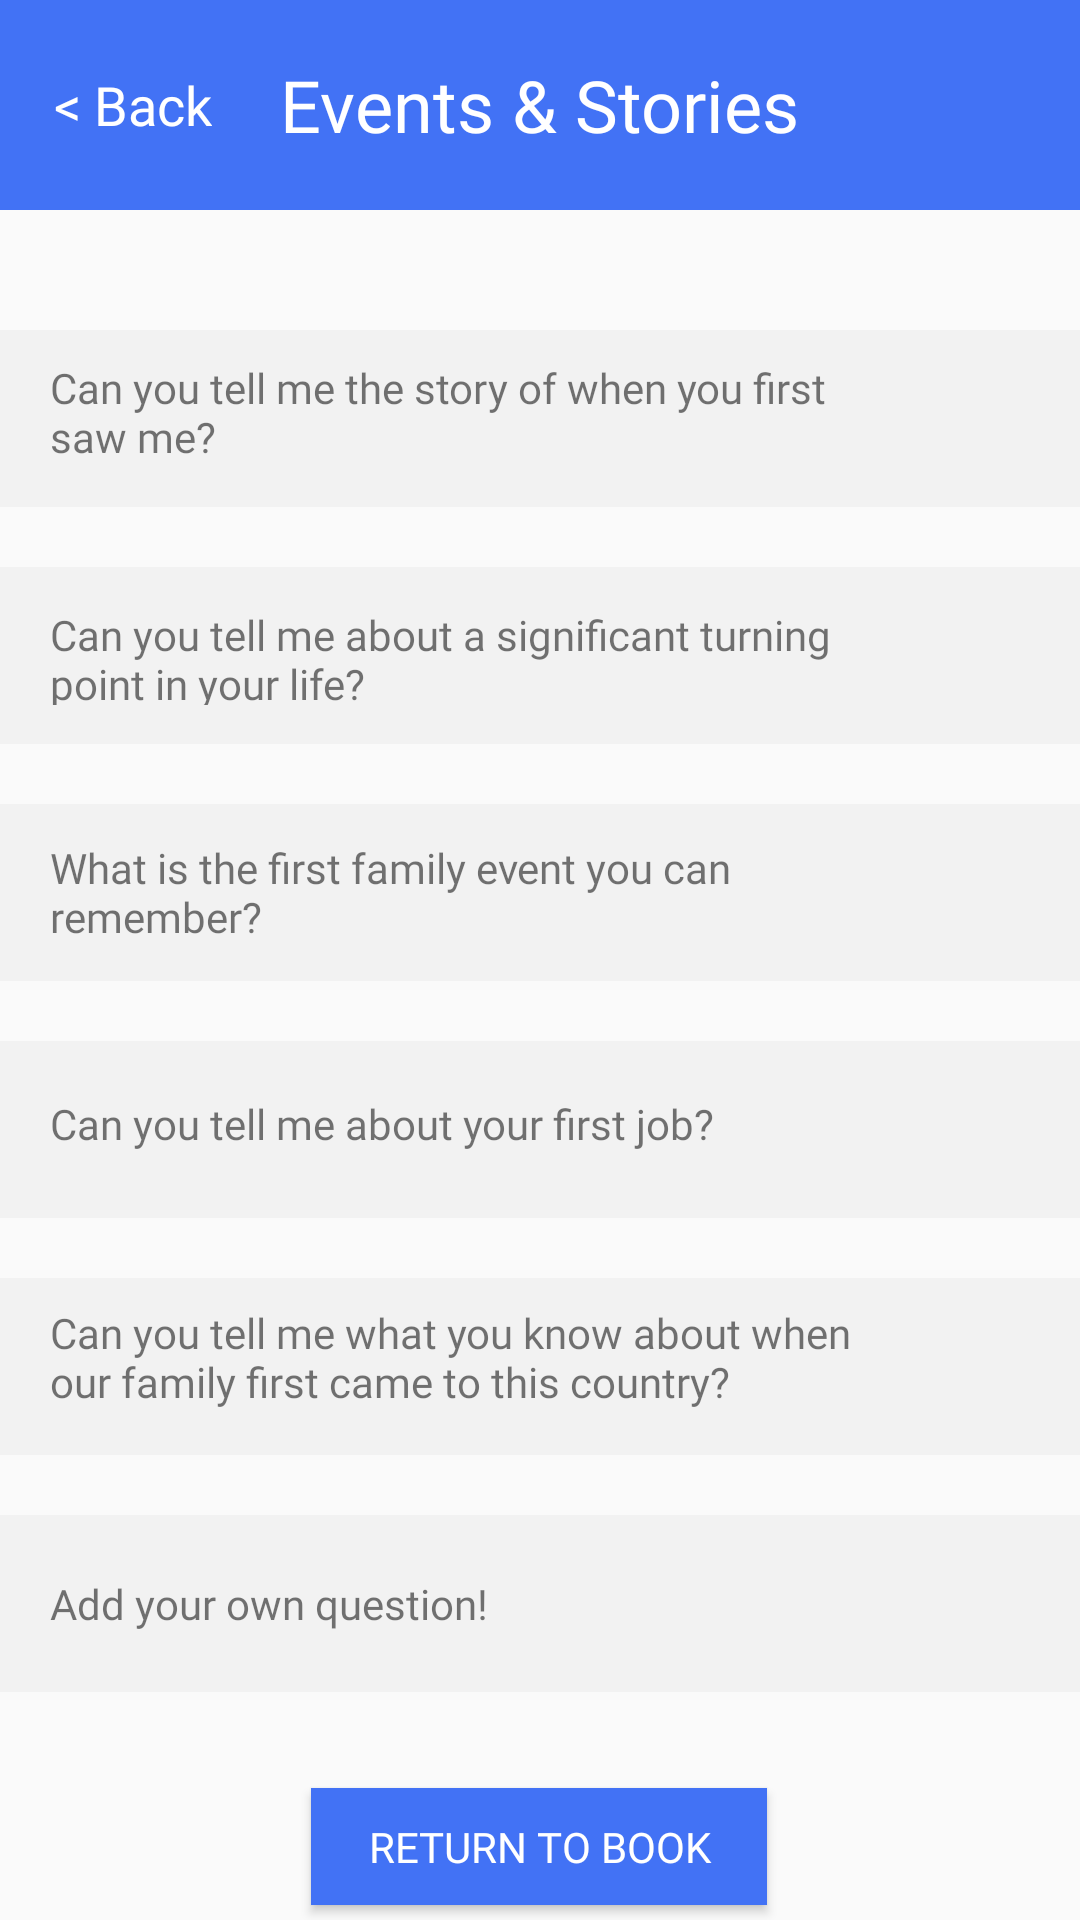

Layout XML and referenced resources for this Android screen:
<!-- AndroidManifest.xml: application theme AppTheme.NoActionBar -->
<!-- res/layout/activity_events.xml -->
<?xml version="1.0" encoding="utf-8"?>
<androidx.constraintlayout.widget.ConstraintLayout xmlns:android="http://schemas.android.com/apk/res/android"
    xmlns:app="http://schemas.android.com/apk/res-auto"
    xmlns:tools="http://schemas.android.com/tools"
    android:layout_width="match_parent"
    android:layout_height="match_parent"
    tools:context=".EventsActivity">

    <Button
        android:id="@+id/get-started3"
        android:layout_width="152dp"
        android:layout_height="39dp"
        android:layout_marginTop="32dp"
        android:background="@color/blue1"
        android:fontFamily="@font/quicksand_bold"
        android:onClick="onReturnToHomeClick"
        android:text="@string/return_to_book"
        android:textColor="@color/white1"
        app:layout_constraintEnd_toEndOf="parent"
        app:layout_constraintHorizontal_bias="0.498"
        app:layout_constraintStart_toStartOf="parent"
        app:layout_constraintTop_toBottomOf="@+id/pref_box_6" />

    <RelativeLayout
        android:id="@+id/header_layout"
        android:layout_width="match_parent"
        android:layout_height="70dp"
        app:layout_constraintEnd_toEndOf="parent"
        app:layout_constraintStart_toStartOf="parent"
        app:layout_constraintTop_toTopOf="parent">

        <View
            android:id="@+id/header2"
            android:layout_width="match_parent"
            android:layout_height="70dp"
            android:layout_alignParentStart="true"
            android:layout_alignParentTop="true"
            android:layout_marginTop="0dp"
            android:background="@color/blue1"
            app:layout_constraintEnd_toEndOf="parent"
            app:layout_constraintStart_toStartOf="parent"
            app:layout_constraintTop_toTopOf="parent" />

        <TextView
            android:id="@+id/createBookTitle"
            android:layout_width="wrap_content"
            android:layout_height="wrap_content"
            android:layout_centerInParent="true"
            android:fontFamily="@font/quicksand_bold"
            android:text="@string/events_stories"
            android:textAlignment="center"
            android:textColor="@color/white1"
            android:textSize="24sp" />

        <TextView
            android:id="@+id/action_back_button"
            android:layout_width="wrap_content"
            android:layout_height="wrap_content"
            android:layout_centerVertical="true"
            android:layout_marginStart="18dp"
            android:clickable="true"
            android:fontFamily="@font/quicksand_bold"
            android:onClick="onBackClick"
            android:text="@string/back"
            android:textColor="@color/white1"
            android:textSize="18sp"
            app:layout_constraintStart_toStartOf="@id/header2" />

    </RelativeLayout>

    <View
        android:id="@+id/pref_box_1"
        android:layout_width="367dp"
        android:layout_height="59dp"
        android:layout_alignParentTop="true"
        android:layout_marginTop="40dp"
        android:background="@color/gray1"
        android:onClick="onQuestionClick"
        app:layout_constraintEnd_toEndOf="parent"
        app:layout_constraintStart_toStartOf="parent"
        app:layout_constraintTop_toBottomOf="@+id/header_layout" />

    <TextView
        android:id="@+id/pref_q_1"
        android:layout_width="285dp"
        android:layout_height="40dp"
        android:layout_marginStart="20dp"
        android:fontFamily="@font/quicksand_bold"
        android:text="@string/events_met_me"
        app:layout_constraintBottom_toBottomOf="@+id/pref_box_1"
        app:layout_constraintStart_toStartOf="@+id/pref_box_1"
        app:layout_constraintTop_toTopOf="@+id/pref_box_1" />

    <ImageView
        android:id="@+id/plus1"
        android:layout_width="wrap_content"
        android:layout_height="wrap_content"
        android:layout_marginEnd="16dp"
        app:layout_constraintBottom_toBottomOf="@+id/pref_box_1"
        app:layout_constraintEnd_toEndOf="@+id/pref_box_1"
        app:layout_constraintTop_toTopOf="@+id/pref_box_1"
        app:srcCompat="@drawable/ic_add_black_24dp" />

    <View
        android:id="@+id/pref_box_2"
        android:layout_width="367dp"
        android:layout_height="59dp"
        android:layout_marginTop="20dp"
        android:background="@color/gray1"
        android:onClick="onQuestionClick"
        app:layout_constraintEnd_toEndOf="parent"
        app:layout_constraintStart_toStartOf="parent"
        app:layout_constraintTop_toBottomOf="@+id/pref_box_1" />

    <TextView
        android:id="@+id/pref_q_2"
        android:layout_width="282dp"
        android:layout_height="33dp"
        android:layout_marginStart="20dp"
        android:fontFamily="@font/quicksand_bold"
        android:text="@string/events_pivotal"
        app:layout_constraintBottom_toBottomOf="@+id/pref_box_2"
        app:layout_constraintStart_toStartOf="@+id/pref_box_2"
        app:layout_constraintTop_toTopOf="@+id/pref_box_2" />

    <ImageView
        android:id="@+id/plus2"
        android:layout_width="wrap_content"
        android:layout_height="wrap_content"
        android:layout_marginEnd="16dp"
        app:layout_constraintBottom_toBottomOf="@+id/pref_box_2"
        app:layout_constraintEnd_toEndOf="@+id/pref_box_2"
        app:layout_constraintTop_toTopOf="@+id/pref_box_2"
        app:srcCompat="@drawable/ic_add_black_24dp" />

    <View
        android:id="@+id/pref_box_3"
        android:layout_width="367dp"
        android:layout_height="59dp"
        android:layout_marginTop="20dp"
        android:background="@color/gray1"
        android:onClick="onQuestionClick"
        app:layout_constraintEnd_toEndOf="parent"
        app:layout_constraintStart_toStartOf="parent"
        app:layout_constraintTop_toBottomOf="@+id/pref_box_2" />

    <TextView
        android:id="@+id/pref_q_3"
        android:layout_width="283dp"
        android:layout_height="36dp"
        android:layout_marginStart="20dp"
        android:text="@string/events_memory"
        app:layout_constraintBottom_toBottomOf="@+id/pref_box_3"
        app:layout_constraintStart_toStartOf="@+id/pref_box_3"
        app:layout_constraintTop_toTopOf="@+id/pref_box_3"
        android:fontFamily="@font/quicksand_bold" />

    <ImageView
        android:id="@+id/plus3"
        android:layout_width="wrap_content"
        android:layout_height="wrap_content"
        android:layout_marginEnd="16dp"
        app:layout_constraintBottom_toBottomOf="@+id/pref_box_3"
        app:layout_constraintEnd_toEndOf="@+id/pref_box_3"
        app:layout_constraintTop_toTopOf="@+id/pref_box_3"
        app:srcCompat="@drawable/ic_add_black_24dp" />

    <View
        android:id="@+id/pref_box_4"
        android:layout_width="367dp"
        android:layout_height="59dp"
        android:layout_marginTop="20dp"
        android:background="@color/gray1"
        android:onClick="onQuestionClick"
        app:layout_constraintEnd_toEndOf="parent"
        app:layout_constraintStart_toStartOf="parent"
        app:layout_constraintTop_toBottomOf="@+id/pref_box_3" />

    <TextView
        android:id="@+id/pref_q_4"
        android:layout_width="288dp"
        android:layout_height="23dp"
        android:layout_marginStart="20dp"
        android:fontFamily="@font/quicksand_bold"
        android:text="@string/event_first_job"
        app:layout_constraintBottom_toBottomOf="@+id/pref_box_4"
        app:layout_constraintStart_toStartOf="@+id/pref_box_4"
        app:layout_constraintTop_toTopOf="@+id/pref_box_4" />

    <ImageView
        android:id="@+id/plus4"
        android:layout_width="wrap_content"
        android:layout_height="wrap_content"
        android:layout_marginEnd="16dp"
        app:layout_constraintBottom_toBottomOf="@+id/pref_box_4"
        app:layout_constraintEnd_toEndOf="@+id/pref_box_4"
        app:layout_constraintTop_toTopOf="@+id/pref_box_4"
        app:srcCompat="@drawable/ic_add_black_24dp" />

    <View
        android:id="@+id/pref_box_5"
        android:layout_width="367dp"
        android:layout_height="59dp"
        android:layout_marginTop="20dp"
        android:background="@color/gray1"
        android:onClick="onQuestionClick"
        app:layout_constraintEnd_toEndOf="parent"
        app:layout_constraintStart_toStartOf="parent"
        app:layout_constraintTop_toBottomOf="@+id/pref_box_4" />

    <View
        android:id="@+id/pref_box_6"
        android:layout_width="367dp"
        android:layout_height="59dp"
        android:layout_marginTop="20dp"
        android:background="@color/gray1"
        android:onClick="onQuestionClick"
        app:layout_constraintEnd_toEndOf="parent"
        app:layout_constraintStart_toStartOf="parent"
        app:layout_constraintTop_toBottomOf="@+id/pref_box_5" />

    <TextView
        android:id="@+id/pref_q_5"
        android:layout_width="282dp"
        android:layout_height="40dp"
        android:layout_marginStart="20dp"
        android:fontFamily="@font/quicksand_bold"
        android:text="@string/event_immigrant"
        app:layout_constraintBottom_toBottomOf="@+id/pref_box_5"
        app:layout_constraintStart_toStartOf="@+id/pref_box_5"
        app:layout_constraintTop_toTopOf="@+id/pref_box_5"
        app:layout_constraintVertical_bias="0.45" />

    <TextView
        android:id="@+id/pref_q_6"
        android:layout_width="286dp"
        android:layout_height="wrap_content"
        android:layout_marginStart="20dp"
        android:fontFamily="@font/quicksand_bold"
        android:text="@string/custom_question"
        app:layout_constraintBottom_toBottomOf="@+id/pref_box_6"
        app:layout_constraintStart_toStartOf="@+id/pref_box_6"
        app:layout_constraintTop_toTopOf="@+id/pref_box_6" />

    <ImageView
        android:id="@+id/plus5"
        android:layout_width="wrap_content"
        android:layout_height="wrap_content"
        android:layout_marginEnd="16dp"
        app:layout_constraintBottom_toBottomOf="@+id/pref_box_5"
        app:layout_constraintEnd_toEndOf="@+id/pref_box_5"
        app:layout_constraintTop_toTopOf="@+id/pref_box_5"
        app:srcCompat="@drawable/ic_add_black_24dp" />

    <ImageView
        android:id="@+id/plus6"
        android:layout_width="23dp"
        android:layout_height="22dp"
        android:layout_marginTop="26dp"
        android:layout_marginEnd="16dp"
        android:layout_marginBottom="24dp"
        app:layout_constraintBottom_toBottomOf="@+id/pref_box_6"
        app:layout_constraintEnd_toEndOf="@+id/pref_box_6"
        app:layout_constraintTop_toTopOf="@+id/pref_box_6"
        app:srcCompat="@drawable/ic_add_black_24dp" />

</androidx.constraintlayout.widget.ConstraintLayout>
<!-- resources referenced by this layout -->
<resources>
  <color name="blue1">#4272f5</color>
  <color name="gray1">#F2F2F2</color>
  <color name="white1">#FFFFFF</color>
  <string name="back">&lt; Back</string>
  <string name="custom_question">Add your own question!</string>
  <string name="event_first_job">Can you tell me about your first job?</string>
  <string name="event_immigrant">Can you tell me what you know about when our family first came to this country?</string>
  <string name="events_memory">What is the first family event you can remember?</string>
  <string name="events_met_me">Can you tell me the story of when you first saw me?</string>
  <string name="events_pivotal">Can you tell me about a significant turning point in your life?</string>
  <string name="events_stories">Events &amp; Stories</string>
  <string name="return_to_book">Return to book</string>
  <style name="AppTheme.NoActionBar" parent="Theme.AppCompat.Light.DarkActionBar">
          <item name="colorAccent">@color/blue1</item>
          <item name="windowActionBar">false</item>
          <item name="windowNoTitle">true</item>
          <item name="fontFamily">@font/quicksand_bold</item>
      </style>
</resources>
